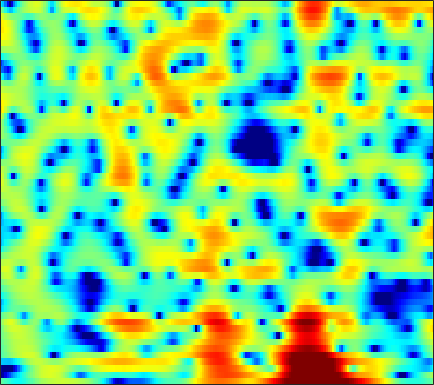

Source data for this figure (header and first rows):
-0.91007, -1.4114, -2.0577, -2.654, -3.0636, -3.5461, -3.9016, -4.0578, -4.104, -3.9394, -3.5987, -3.2511, -2.6904, -2.0614, -1.5756, -0.94697, -0.3539, 0.058857, 0.55171, 0.96768, 1.3118, 1.5311, 1.7799, 1.9839
-16.77, -16.16, -14.02, -11.83, -10.4, -8.765, -7.36, -6.413, -5.254, -4.185, -3.186, -2.478, -1.585, -0.7583, -0.1833, 0.5208, 1.147, 1.563, 2.042, 2.43, 2.723, 2.878, 2.996, 3.012
-16.14, -17.02, -18.2, -19.31, -19.5, -17.87, -14.84, -12.5, -9.714, -7.356, -5.367, -4.083, -2.603, -1.36, -0.5621, 0.3473, 1.099, 1.572, 2.092, 2.498, 2.795, 2.953, 3.086, 3.133
-6.081, -6.257, -6.457, -6.559, -6.491, -6.124, -5.391, -4.649, -3.512, -2.339, -1.228, -0.4653, 0.4208, 1.143, 1.569, 1.983, 2.217, 2.281, 2.227, 2.03, 1.721, 1.443, 1.062, 0.7428
-1.815, -1.319, -0.7223, -0.1849, 0.1889, 0.6709, 1.133, 1.468, 1.89, 2.264, 2.571, 2.745, 2.885, 2.903, 2.827, 2.581, 2.14, 1.656, 0.7663, -0.474, -2.172, -3.861, -6.995, -12.16
-1.591, -0.9895, -0.2777, 0.3388, 0.7422, 1.209, 1.598, 1.841, 2.101, 2.289, 2.399, 2.421, 2.361, 2.191, 1.99, 1.616, 1.122, 0.6694, -0.04271, -0.8719, -1.796, -2.525, -3.482, -4.306
-1.101, -0.6035, 0.002492, 0.5397, 0.8964, 1.306, 1.633, 1.82, 1.993, 2.085, 2.098, 2.057, 1.931, 1.72, 1.509, 1.159, 0.7385, 0.3854, -0.122, -0.6569, -1.206, -1.619, -2.154, -2.651
-0.7183, -0.1855, 0.4602, 1.014, 1.368, 1.754, 2.04, 2.189, 2.298, 2.307, 2.219, 2.096, 1.866, 1.561, 1.281, 0.8368, 0.3191, -0.1074, -0.7031, -1.304, -1.863, -2.236, -2.656, -2.997
-0.687, 0.2412, 1.234, 1.972, 2.364, 2.679, 2.801, 2.795, 2.687, 2.506, 2.275, 2.08, 1.799, 1.457, 1.133, 0.5643, -0.2276, -1.007, -2.32, -3.869, -5.372, -6.118, -6.173, -5.405
0.2466, 1.325, 2.373, 3.017, 3.24, 3.163, 2.643, 1.964, 0.6983, -0.7971, -2.019, -2.27, -1.631, -0.5662, 0.08525, 0.5491, 0.444, -0.05031, -1.347, -3.518, -6.577, -8.502, -7.461, -4.503
-1.542, -0.8083, -0.005049, 0.5196, 0.6823, 0.5574, -0.05257, -0.919, -2.715, -5.247, -7.864, -8.236, -5.878, -3.149, -1.59, -0.1708, 0.6592, 0.9978, 1.168, 1.138, 1.043, 1.014, 1.089, 1.263
-6.306, -4.946, -3.47, -2.389, -1.808, -1.276, -0.9767, -0.8872, -0.9132, -0.9887, -0.9598, -0.8279, -0.503, -0.06961, 0.2962, 0.769, 1.153, 1.365, 1.552, 1.649, 1.67, 1.645, 1.558, 1.437
-7.157, -5.726, -4.157, -2.897, -2.123, -1.3, -0.6698, -0.2795, 0.1502, 0.4715, 0.7277, 0.9066, 1.128, 1.317, 1.432, 1.548, 1.618, 1.634, 1.593, 1.486, 1.322, 1.162, 0.9057, 0.6028
-4.122, -3.389, -2.466, -1.623, -1.035, -0.3409, 0.2263, 0.5821, 0.9869, 1.321, 1.573, 1.714, 1.845, 1.92, 1.928, 1.866, 1.729, 1.575, 1.3, 0.9459, 0.523, 0.1738, -0.3201, -0.8408
-2.005, -1.451, -0.7453, -0.1187, 0.2869, 0.7579, 1.164, 1.409, 1.667, 1.893, 2.08, 2.184, 2.26, 2.267, 2.215, 2.053, 1.756, 1.442, 0.9024, 0.2108, -0.6283, -1.339, -2.347, -3.356
-0.6421, 0.03028, 0.7338, 1.226, 1.45, 1.585, 1.609, 1.601, 1.6, 1.646, 1.8, 1.975, 2.232, 2.424, 2.49, 2.432, 2.156, 1.781, 1.029, -0.03335, -1.457, -2.819, -5.096, -8.005
1.171, 1.878, 2.404, 2.501, 2.318, 1.696, 0.5996, -0.4527, -1.879, -2.644, -2.024, -0.9314, 0.6364, 1.872, 2.5, 2.943, 2.972, 2.726, 2.051, 0.9917, -0.4429, -1.779, -3.93, -6.497
2.529, 2.938, 3.159, 2.959, 2.548, 1.554, -0.2046, -2.174, -5.867, -9.422, -6.645, -3.511, -0.5789, 1.281, 2.159, 2.757, 2.818, 2.568, 1.873, 0.7956, -0.5735, -1.717, -3.285, -4.591
1.722, 2.005, 2.263, 2.353, 2.259, 1.98, 1.591, 1.218, 0.8152, 0.6785, 0.8389, 1.146, 1.655, 2.061, 2.226, 2.206, 1.843, 1.32, 0.2642, -1.272, -3.397, -5.471, -9.155, -14.32
-0.5857, -0.1276, 0.424, 0.9132, 1.191, 1.457, 1.698, 1.841, 1.982, 2.136, 2.305, 2.402, 2.499, 2.51, 2.413, 2.136, 1.633, 1.076, 0.07588, -1.24, -2.924, -4.403, -6.562, -8.489
-3.928, -3.017, -1.964, -1.133, -0.5718, 0.07739, 0.5872, 0.9599, 1.401, 1.786, 2.139, 2.359, 2.564, 2.676, 2.675, 2.53, 2.223, 1.876, 1.253, 0.4739, -0.4415, -1.184, -2.18, -3.091
-6.59, -5.315, -4.013, -3.106, -2.565, -1.9, -1.332, -0.8976, -0.2221, 0.4851, 1.171, 1.681, 2.273, 2.724, 2.973, 3.144, 3.141, 3.03, 2.724, 2.244, 1.621, 1.05, 0.1663, -0.8621
-6.197, -5.6, -5.201, -5.019, -5.135, -5.508, -5.617, -5.377, -4.373, -2.768, -1.081, 0.07018, 1.392, 2.409, 2.982, 3.535, 3.838, 3.916, 3.849, 3.58, 3.124, 2.655, 1.844, 0.7948
-5.793, -5.715, -5.878, -6.567, -7.579, -10.24, -16.05, -33.11, -14.03, -7.348, -3.526, -1.528, 0.3767, 1.741, 2.474, 3.151, 3.561, 3.717, 3.767, 3.668, 3.408, 3.123, 2.608, 1.923
-7.022, -6.254, -5.358, -5.026, -4.925, -5.073, -5.195, -4.915, -4.043, -2.62, -1.175, -0.1838, 0.8507, 1.565, 1.918, 2.152, 2.214, 2.198, 2.129, 2.084, 2.068, 2.063, 2.023, 1.896
-7.833, -5.636, -3.559, -2.139, -1.385, -0.5742, 0.002524, 0.4137, 0.9092, 1.326, 1.68, 1.799, 1.815, 1.55, 1.158, 0.3853, -0.6528, -1.486, -2.368, -2.565, -1.915, -1.143, -0.0889, 0.7624
-3.042, -1.954, -0.7464, 0.3084, 0.9457, 1.59, 2.106, 2.332, 2.542, 2.569, 2.413, 2.151, 1.553, 0.6337, -0.3493, -2.14, -4.831, -7.892, -15.61, -22.1, -10, -6.241, -3.134, -1.133
-0.2116, 0.2246, 0.7946, 1.27, 1.586, 1.902, 2.099, 2.172, 2.121, 1.944, 1.565, 1.19, 0.4774, -0.432, -1.264, -2.564, -3.994, -5.042, -6.064, -6.266, -5.476, -4.52, -3.112, -1.793
1.164, 1.327, 1.528, 1.654, 1.704, 1.759, 1.702, 1.667, 1.499, 1.247, 0.844, 0.4524, -0.2184, -1.043, -1.742, -2.75, -3.68, -4.278, -4.748, -4.778, -4.344, -3.775, -2.829, -1.813
2.314, 2.216, 1.97, 1.677, 1.431, 1.181, 1.012, 0.952, 0.9278, 0.8328, 0.643, 0.325, -0.2762, -1.232, -2.151, -3.697, -5.57, -7.059, -8.614, -8.538, -6.966, -5.447, -3.534, -1.898
3.182, 2.625, 1.538, 0.185, -0.8945, -2.117, -2.306, -1.891, -0.8627, 0.068, 0.642, 0.7875, 0.5465, -0.1885, -1.121, -2.945, -5.726, -8.729, -14.39, -14.09, -8.688, -5.826, -3.108, -1.153
3.139, 2.199, 0.4712, -2.282, -5.372, -13.61, -15.85, -8.088, -3.324, -0.6757, 0.7638, 1.394, 1.657, 1.457, 1.004, 0.1085, -1.021, -1.864, -2.779, -3.133, -2.943, -2.504, -1.718, -0.8287
2.315, 1.746, 0.9755, -0.04681, -0.6938, -1.418, -1.321, -0.8737, 0.156, 1.149, 1.92, 2.283, 2.48, 2.346, 2.043, 1.408, 0.5442, -0.2069, -1.327, -2.5, -3.648, -4.378, -4.917, -4.705
0.05765, 0.1419, 0.3405, 0.6493, 0.8819, 1.253, 1.659, 1.996, 2.449, 2.83, 3.153, 3.245, 3.236, 2.964, 2.618, 1.898, 0.8837, -0.1259, -1.842, -4.177, -7.474, -11.14, -19.71, -17.74
-6.53, -4.604, -2.447, -0.7029, 0.2382, 1.293, 2.029, 2.523, 2.997, 3.369, 3.576, 3.66, 3.608, 3.389, 3.087, 2.481, 1.618, 0.7689, -0.6374, -2.424, -4.529, -6.197, -8.014, -8.657
-7.842, -5.53, -3.044, -1.307, -0.2923, 0.6484, 1.392, 1.787, 2.239, 2.595, 2.843, 2.999, 3.096, 3.1, 2.998, 2.74, 2.297, 1.858, 1.11, 0.202, -0.802, -1.591, -2.656, -3.743
-1.027, -0.988, -0.8079, -0.5804, -0.4374, -0.3117, -0.198, -0.1505, 0.001218, 0.2184, 0.5965, 0.8897, 1.346, 1.739, 1.989, 2.208, 2.282, 2.241, 2.04, 1.712, 1.235, 0.7965, 0.1013, -0.7342
1.022, 0.469, -0.2643, -1.045, -1.74, -2.646, -3.719, -4.381, -5.071, -5.061, -4.267, -3.346, -1.993, -0.7508, 0.06002, 0.9185, 1.557, 1.883, 2.163, 2.272, 2.227, 2.109, 1.856, 1.509
1.115, 0.2009, -1.17, -2.735, -4.046, -6.072, -8.702, -11.34, -17.4, -22.83, -13.46, -9.326, -5.751, -3.261, -1.909, -0.5267, 0.4682, 1.03, 1.59, 1.964, 2.227, 2.352, 2.443, 2.458
1.08, -0.2101, -2.199, -4.576, -6.321, -8.462, -9.954, -10.57, -11.05, -10.49, -8.601, -6.932, -4.729, -2.971, -1.957, -0.9159, -0.1821, 0.2445, 0.6908, 1.085, 1.48, 1.765, 2.111, 2.396
2.799, 1.262, -1.456, -5.557, -10.17, -24.52, -14.42, -9.851, -6.445, -4.336, -2.877, -1.914, -0.9962, -0.3997, -0.1691, -0.1912, -0.4832, -0.7871, -1.095, -0.9463, -0.3558, 0.2796, 1.141, 1.865
5.225, 4.322, 2.674, 0.7756, -0.524, -1.802, -1.905, -1.259, -0.2815, 0.6268, 1.304, 1.613, 1.689, 1.375, 0.8172, -0.4895, -2.671, -5.226, -10.42, -12.71, -7.04, -4.031, -1.512, -0.1229
4.729, 4.334, 3.699, 3.031, 2.591, 2.11, 1.862, 1.781, 1.758, 1.778, 1.726, 1.543, 1.165, 0.5027, -0.2297, -1.51, -3.215, -4.739, -6.604, -7.114, -6.009, -4.808, -3.5, -2.812
3.54, 3.287, 2.982, 2.689, 2.439, 2.208, 2.029, 1.876, 1.734, 1.545, 1.269, 1.006, 0.545, -0.05844, -0.5874, -1.354, -2.135, -2.647, -3.158, -3.401, -3.348, -3.182, -2.933, -2.803
2.32, 2.078, 1.785, 1.579, 1.493, 1.462, 1.456, 1.486, 1.481, 1.385, 1.165, 0.9394, 0.4651, -0.1414, -0.6413, -1.371, -2.036, -2.413, -2.705, -2.728, -2.489, -2.229, -1.848, -1.502
0.5296, 0.04872, -0.5033, -0.7621, -0.6096, -0.1989, 0.4135, 0.9126, 1.397, 1.69, 1.73, 1.536, 1.016, 0.1807, -0.6796, -2.092, -3.645, -4.648, -5.131, -4.344, -2.952, -1.879, -0.649, 0.2886
-3.326, -4.832, -7.21, -8.867, -8.102, -5.001, -2.124, -0.5504, 1.021, 1.985, 2.412, 2.381, 1.945, 0.9608, -0.2289, -2.568, -6.465, -11.82, -22.09, -8.702, -3.609, -1.264, 0.876, 2.262
-9.114, -9.696, -11.41, -12.98, -11.39, -7.386, -4.05, -2.152, -0.3474, 0.7675, 1.346, 1.514, 1.345, 0.7872, 0.1781, -0.8394, -1.909, -2.537, -2.68, -1.871, -0.5563, 0.4897, 1.726, 2.659
-11.17, -9.121, -7.331, -5.986, -5.019, -3.73, -2.433, -1.562, -0.666, -0.1187, 0.1537, 0.2178, 0.06848, -0.237, -0.4898, -0.8086, -0.9926, -0.9936, -0.7556, -0.2565, 0.4182, 0.9769, 1.684, 2.277
-4.298, -3.585, -2.693, -1.923, -1.451, -0.8562, -0.3972, -0.1944, -0.07933, -0.1563, -0.4482, -0.8051, -1.422, -2.089, -2.571, -3.038, -3.132, -2.879, -2.202, -1.307, -0.3084, 0.4071, 1.264, 1.958
0.7736, 0.9238, 1.117, 1.266, 1.344, 1.33, 1.148, 0.899, 0.4066, -0.2791, -1.233, -2.179, -3.717, -5.686, -7.475, -9.992, -10.93, -9.602, -6.768, -4.174, -2.107, -0.8679, 0.4527, 1.435
3.284, 3.223, 3.096, 2.885, 2.658, 2.202, 1.593, 1.043, 0.1378, -0.9908, -2.35, -3.527, -5.403, -7.778, -10.02, -13.73, -15.63, -13.02, -8.804, -5.584, -3.197, -1.801, -0.3733, 0.6449
4.386, 4.235, 3.916, 3.457, 2.998, 2.264, 1.376, 0.5868, -0.6509, -2.09, -3.666, -4.853, -6.325, -7.492, -8.091, -8.274, -7.758, -6.964, -5.544, -3.983, -2.527, -1.564, -0.5171, 0.2368
5.025, 4.767, 4.293, 3.679, 3.112, 2.249, 1.183, 0.2159, -1.346, -3.295, -5.705, -7.848, -10.87, -12.34, -11.38, -9.058, -6.838, -5.433, -3.828, -2.469, -1.368, -0.7002, -0.009231, 0.4688
4.979, 4.551, 3.917, 3.229, 2.708, 1.919, 0.9873, 0.1589, -1.153, -2.874, -5.211, -7.53, -11.57, -13.86, -11.58, -7.74, -4.987, -3.478, -1.994, -0.9631, -0.2298, 0.1442, 0.4728, 0.6563
3.484, 2.779, 1.843, 1.002, 0.5323, 0.06193, -0.1867, -0.3216, -0.5455, -0.8666, -1.352, -1.784, -2.182, -2.214, -1.921, -1.271, -0.5291, -0.04829, 0.3941, 0.5294, 0.3797, 0.1294, -0.2712, -0.5806
0.1434, -1.177, -3.233, -5.393, -6.579, -6.135, -4.244, -2.79, -1.264, -0.1515, 0.6538, 1.111, 1.603, 2.017, 2.303, 2.58, 2.714, 2.673, 2.338, 1.586, 0.2053, -1.35, -4.324, -7.714
-4.989, -6.361, -9.041, -13.31, -17.29, -13.99, -8.757, -6.1, -3.514, -1.664, -0.2693, 0.5886, 1.474, 2.167, 2.557, 2.949, 3.125, 3.082, 2.726, 1.966, 0.6894, -0.7132, -3.141, -5.504
